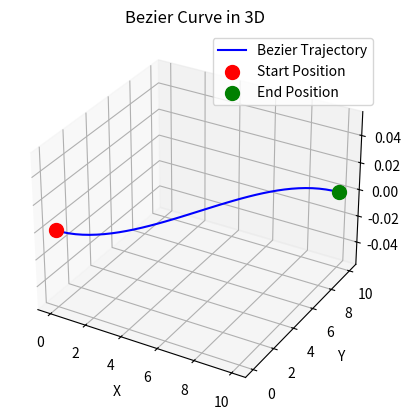

This figure's Python source:
"""
Simple Bezier Curve Generator
A clean implementation for generating smooth trajectory curves between waypoints.
"""

import numpy as np

# for visualization bezier curve
import matplotlib.pyplot as plt
from mpl_toolkits.mplot3d import Axes3D


class BezierCurve:
    def __init__(self, time_step=0.05):
        """
        Initialize Bezier curve generator
        
        Args:
            time_step: Time step for trajectory points (default: 0.05 = 20Hz)
        """
        # fetch from arg
        self.time_step = time_step

        # for run bezier curve
        self.start_pos = None
        self.end_pos = None

        # for run bezier curve
        self.current_index = 0
        self.trajectory_points = None
        self.num_trajectory_points = 0

        # for thrashold or constants
        # self.max_acceleration = 9.81 * np.tan(10 * np.pi / 180)  # 10 degree tilt angle
        self.mc_start_speed = 0.0001    # when start_vel=None
        self.mc_end_speed = 0.0001      # when end_vel=None
        self.bezier_threshold_speed = 0.7
        self.bezier_minimum_time = 3.0
        
    def generate_curve(self, start_pos, end_pos, start_vel=None, end_vel=None, max_velocity=None, total_time=None):
        """
        Generate a cubic Bezier curve between two points
        
        Args:
            start_pos   : Starting position [x, y, z]
            end_pos     : Ending position [x, y, z]
            start_vel   : Starting velocity [vx, vy, vz]
            end_vel     : Ending velocity [vx, vy, vz]
            max_velocity: Maximum velocity for trajectory
            total_time  : Total time for trajectory (auto-calculated if None)

        Returns:
            numpy array of trajectory points
        """
        #-------------------------------------
        # calculate direction / velocity
        #-------------------------------------
        self.start_pos = np.array(start_pos)
        self.end_pos = np.array(end_pos)
        start_pos = np.array(start_pos)
        end_pos = np.array(end_pos)

        # calculate direction and distance
        direction = end_pos - start_pos
        distance = np.linalg.norm(direction)
        if np.linalg.norm(direction) > 0:
            direction_norm = direction/ distance
        else: 
            direction_norm = np.zeros(3)

        # set start/end velocity
        if ((start_vel is None) or (np.linalg.norm(start_vel) < self.bezier_threshold_speed)) and (direction_norm != np.zeros(3)):
            start_vel = self.mc_start_speed * direction_norm
        else:
            start_vel = np.array(start_vel)
        
        if (end_vel is None) and (direction_norm != np.zeros(3)):
            end_vel = self.mc_end_speed * direction_norm
        else:
            end_vel = np.array(end_vel)
        
        # Calculate total time if not provided
        if total_time is None:
            total_time = max(distance / max_velocity * 2, 1.0)  # Minimum 1 second
        

        #-------------------------------------
        # compute bezier control points
        #-------------------------------------
        
        # Number of points in trajectory
        self.num_trajectory_points = int(total_time / self.time_step)
        
        # for maintain current velocity and match to differencial equation
        control_offset = np.linalg.norm(direction) / 3.0

        # Bezier control points
        p0 = start_pos                              # Start point
        p1 = start_pos + start_vel * control_offset # First control point
        p2 = end_pos - end_vel * control_offset     # Second control point
        p3 = end_pos                                # End point

        # Generate curve points
        bezier = np.linspace(0, 1, self.num_trajectory_points).reshape(-1, 1)
        
        bezier = p3 * bezier**3 +                             \
                3 * p2 * bezier**2 * (1 - bezier) +           \
                3 * p1 * bezier**1 * (1 - bezier)**2 +        \
                1 * p0 * (1 - bezier)**3
        
        self.trajectory_points = np.array(bezier)

        # reset bezier index counter
        self.current_index = 0

    def get_bezier_points(self):
        """
        Get the generated Bezier trajectory points
        
        Returns:
            numpy array of trajectory points or None if not generated
        """
        if self.trajectory_points is None:
            return None
        
        return self.trajectory_points
    
    def get_next_point(self):
        """
        Get the next point in the trajectory
        
        Returns:
            Next trajectory point or None if trajectory is complete
        """
        if self.trajectory_points is None:
            return None
            
        if self.current_index < len(self.trajectory_points):
            point = self.trajectory_points[self.current_index]
            self.current_index += 1
            return point
        
        return None
    
    def get_current_point(self, update=1):
        """
        Get the current point without advancing the index
        
        Returns:
            Current trajectory point or None
        """
        # 1. if trajectory is not generated => None
        if self.trajectory_points is None:
            return None
        
        # 2. give end point if current index is out of range
        if self.current_index >= self.num_trajectory_points:
            return self.end_pos
        
        # 3. give current point
        # update idx when update is 1 or give nothing
        # if update is 0 -> do not update index
        point = self.trajectory_points[self.current_index]
        if update == 1:
            self.current_index += 1
        
        return point

    def is_complete(self):
        """
        Check if trajectory is complete
        
        Returns:
            True if trajectory is finished, False otherwise
        """
        return (self.trajectory_points is None or 
                self.current_index >= self.num_trajectory_points)
    
    def reset(self):
        """Reset the trajectory to start from beginning"""
        self.current_index = 0
        self.start_pos = None
        self.end_pos = None


def main():
    bezier = BezierCurve()
    start = [0, 0, 0]
    end = [10, 10, 0]
    start_vel = [1, 0, 0]
    end_vel = [1, 0, 0]
    trajectory = bezier.generate_curve(start, end, start_vel=start_vel, end_vel=end_vel, max_velocity=5.0, total_time=2.0)
    
    # Extract trajectory points
    bezier_points = bezier.get_bezier_points()

    # Plotting
    fig = plt.figure()
    ax = fig.add_subplot(111, projection='3d')

    # Plot trajectory points
    ax.plot(bezier_points[:, 0], bezier_points[:, 1], bezier_points[:, 2], label='Bezier Trajectory', color='b')

    # Plot start and end positions
    ax.scatter(start[0], start[1], start[2], color='r', s=100, label='Start Position')
    ax.scatter(end[0], end[1], end[2], color='g', s=100, label='End Position')

    # Labels and title
    ax.set_xlabel('X')
    ax.set_ylabel('Y')
    ax.set_zlabel('Z')
    ax.set_title('Bezier Curve in 3D')
    
    # Show legend
    ax.legend()

    # Show plot
    plt.show()


if __name__ == "__main__":
    main()